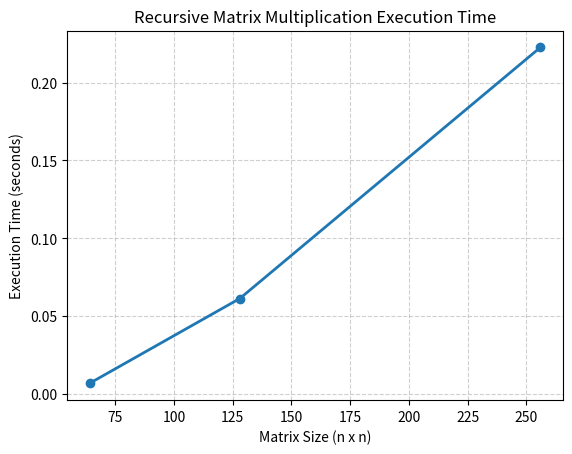

Python code for this plot:
import matplotlib.pyplot as plt

sizes = [64, 128, 256]
times = [0.006803,0.061315,0.222675]

plt.plot(sizes, times, marker='o', linestyle='-', linewidth=2)
plt.title("Recursive Matrix Multiplication Execution Time")
plt.xlabel("Matrix Size (n x n)")
plt.ylabel("Execution Time (seconds)")
plt.grid(True, linestyle="--", alpha=0.6)
plt.show()
